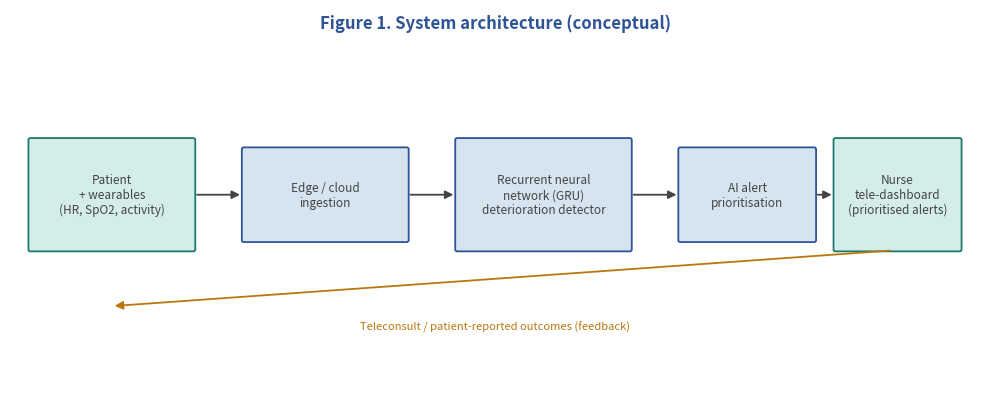
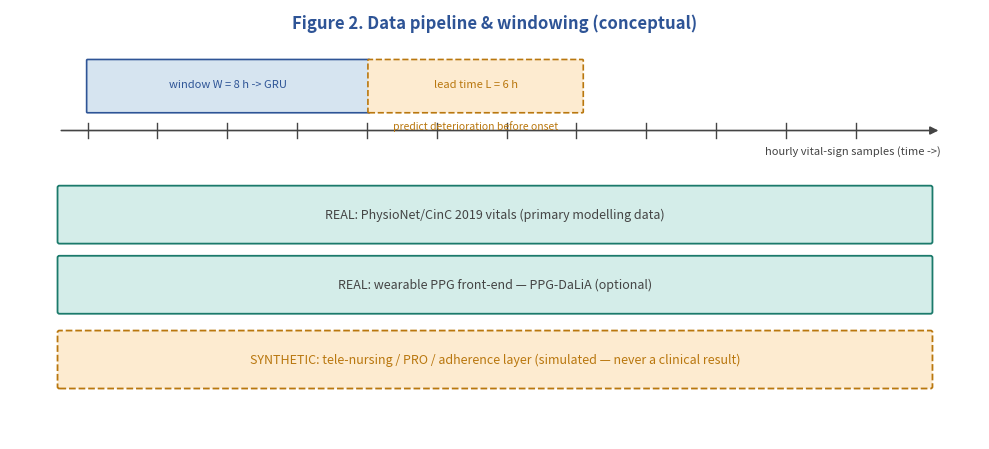

Write the Python code that produced these figures, in order.
#!/usr/bin/env python3
"""
plot_concept_figures.py
-----------------------
Generates the CONCEPTUAL diagrams (schematics, not data):
  - Figure 1: system architecture
  - Figure 2: data pipeline & windowing

These illustrate architecture, not measured data, so drawing them
programmatically is honest. Run from project root:
    python -m src.eval.plot_concept_figures
"""
import os
import matplotlib
matplotlib.use("Agg")
import matplotlib.pyplot as plt
from matplotlib.patches import FancyBboxPatch, FancyArrowPatch

BLUE = "#2E5496"
BLUE_BG = "#D6E4F0"
TEAL = "#1B7A6B"
TEAL_BG = "#D4EDE9"
GREY = "#444444"
DASH_BG = "#FDEBD0"
ORANGE = "#B9770E"


def box(ax, x, y, w, h, text, fg=GREY, bg=BLUE_BG, edge=BLUE, fs=8.5, dashed=False):
    ax.add_patch(FancyBboxPatch(
        (x, y), w, h, boxstyle="round,pad=0.01,rounding_size=0.02",
        linewidth=1.3, edgecolor=edge, facecolor=bg,
        linestyle="--" if dashed else "-"))
    ax.text(x + w / 2, y + h / 2, text, ha="center", va="center",
            fontsize=fs, color=fg, wrap=True)


def arrow(ax, x1, y1, x2, y2, color=GREY):
    ax.add_patch(FancyArrowPatch((x1, y1), (x2, y2),
                 arrowstyle="-|>", mutation_scale=12, lw=1.3, color=color))


def fig1(figs):
    fig, ax = plt.subplots(figsize=(10, 4.2))
    ax.set_xlim(0, 10); ax.set_ylim(0, 4.2); ax.axis("off")
    ax.text(5, 4.0, "Figure 1. System architecture (conceptual)",
            ha="center", fontsize=12, fontweight="bold", color=BLUE)

    box(ax, 0.2, 1.6, 1.7, 1.2, "Patient\n+ wearables\n(HR, SpO2, activity)", GREY, TEAL_BG, TEAL)
    box(ax, 2.4, 1.7, 1.7, 1.0, "Edge / cloud\ningestion", GREY, BLUE_BG, BLUE)
    box(ax, 4.6, 1.6, 1.8, 1.2, "Recurrent neural\nnetwork (GRU)\ndeterioration detector", GREY, BLUE_BG, BLUE)
    box(ax, 6.9, 1.7, 1.4, 1.0, "AI alert\nprioritisation", GREY, BLUE_BG, BLUE)
    box(ax, 8.5, 1.6, 1.3, 1.2, "Nurse\ntele-dashboard\n(prioritised alerts)", GREY, TEAL_BG, TEAL)

    arrow(ax, 1.9, 2.2, 2.4, 2.2)
    arrow(ax, 4.1, 2.2, 4.6, 2.2)
    arrow(ax, 6.4, 2.2, 6.9, 2.2)
    arrow(ax, 8.3, 2.2, 8.5, 2.2)
    # feedback loop
    arrow(ax, 9.1, 1.6, 1.05, 1.0, color=ORANGE)
    ax.text(5, 0.75, "Teleconsult / patient-reported outcomes (feedback)",
            ha="center", fontsize=8, color=ORANGE, style="italic")
    plt.tight_layout()
    out = f"{figs}/figure1_architecture.png"
    plt.savefig(out, dpi=200, bbox_inches="tight"); plt.close()
    print(f"[done] wrote {out}")


def fig2(figs):
    fig, ax = plt.subplots(figsize=(10, 4.6))
    ax.set_xlim(0, 10); ax.set_ylim(0, 4.6); ax.axis("off")
    ax.text(5, 4.4, "Figure 2. Data pipeline & windowing (conceptual)",
            ha="center", fontsize=12, fontweight="bold", color=BLUE)

    # time axis with hourly ticks
    ax.add_patch(FancyArrowPatch((0.5, 3.3), (9.6, 3.3),
                 arrowstyle="-|>", mutation_scale=12, lw=1.2, color=GREY))
    for i in range(12):
        x = 0.8 + i * 0.72
        ax.plot([x, x], [3.22, 3.38], color=GREY, lw=1)
    ax.text(9.6, 3.05, "hourly vital-sign samples (time ->)", ha="right", fontsize=8, color=GREY)

    # sliding window (8h) + lead-time (6h)
    ax.add_patch(FancyBboxPatch((0.8, 3.5), 2.9, 0.55, boxstyle="round,pad=0.01",
                 linewidth=1.2, edgecolor=BLUE, facecolor=BLUE_BG))
    ax.text(2.25, 3.77, "window W = 8 h -> GRU", ha="center", fontsize=8, color=BLUE)
    ax.add_patch(FancyBboxPatch((3.7, 3.5), 2.2, 0.55, boxstyle="round,pad=0.01",
                 linewidth=1.2, edgecolor=ORANGE, facecolor=DASH_BG, linestyle="--"))
    ax.text(4.8, 3.77, "lead time L = 6 h", ha="center", fontsize=8, color=ORANGE)
    ax.text(4.8, 3.32, "predict deterioration before onset", ha="center", fontsize=7.5, color=ORANGE, style="italic")

    # three data lanes
    box(ax, 0.5, 2.1, 9.0, 0.6, "REAL: PhysioNet/CinC 2019 vitals (primary modelling data)", GREY, TEAL_BG, TEAL, fs=9)
    box(ax, 0.5, 1.35, 9.0, 0.6, "REAL: wearable PPG front-end — PPG-DaLiA (optional)", GREY, TEAL_BG, TEAL, fs=9)
    box(ax, 0.5, 0.55, 9.0, 0.6, "SYNTHETIC: tele-nursing / PRO / adherence layer (simulated — never a clinical result)",
        ORANGE, DASH_BG, ORANGE, fs=9, dashed=True)

    plt.tight_layout()
    out = f"{figs}/figure2_pipeline.png"
    plt.savefig(out, dpi=200, bbox_inches="tight"); plt.close()
    print(f"[done] wrote {out}")


def main():
    figs = "figures"
    os.makedirs(figs, exist_ok=True)
    fig1(figs)
    fig2(figs)


if __name__ == "__main__":
    main()
